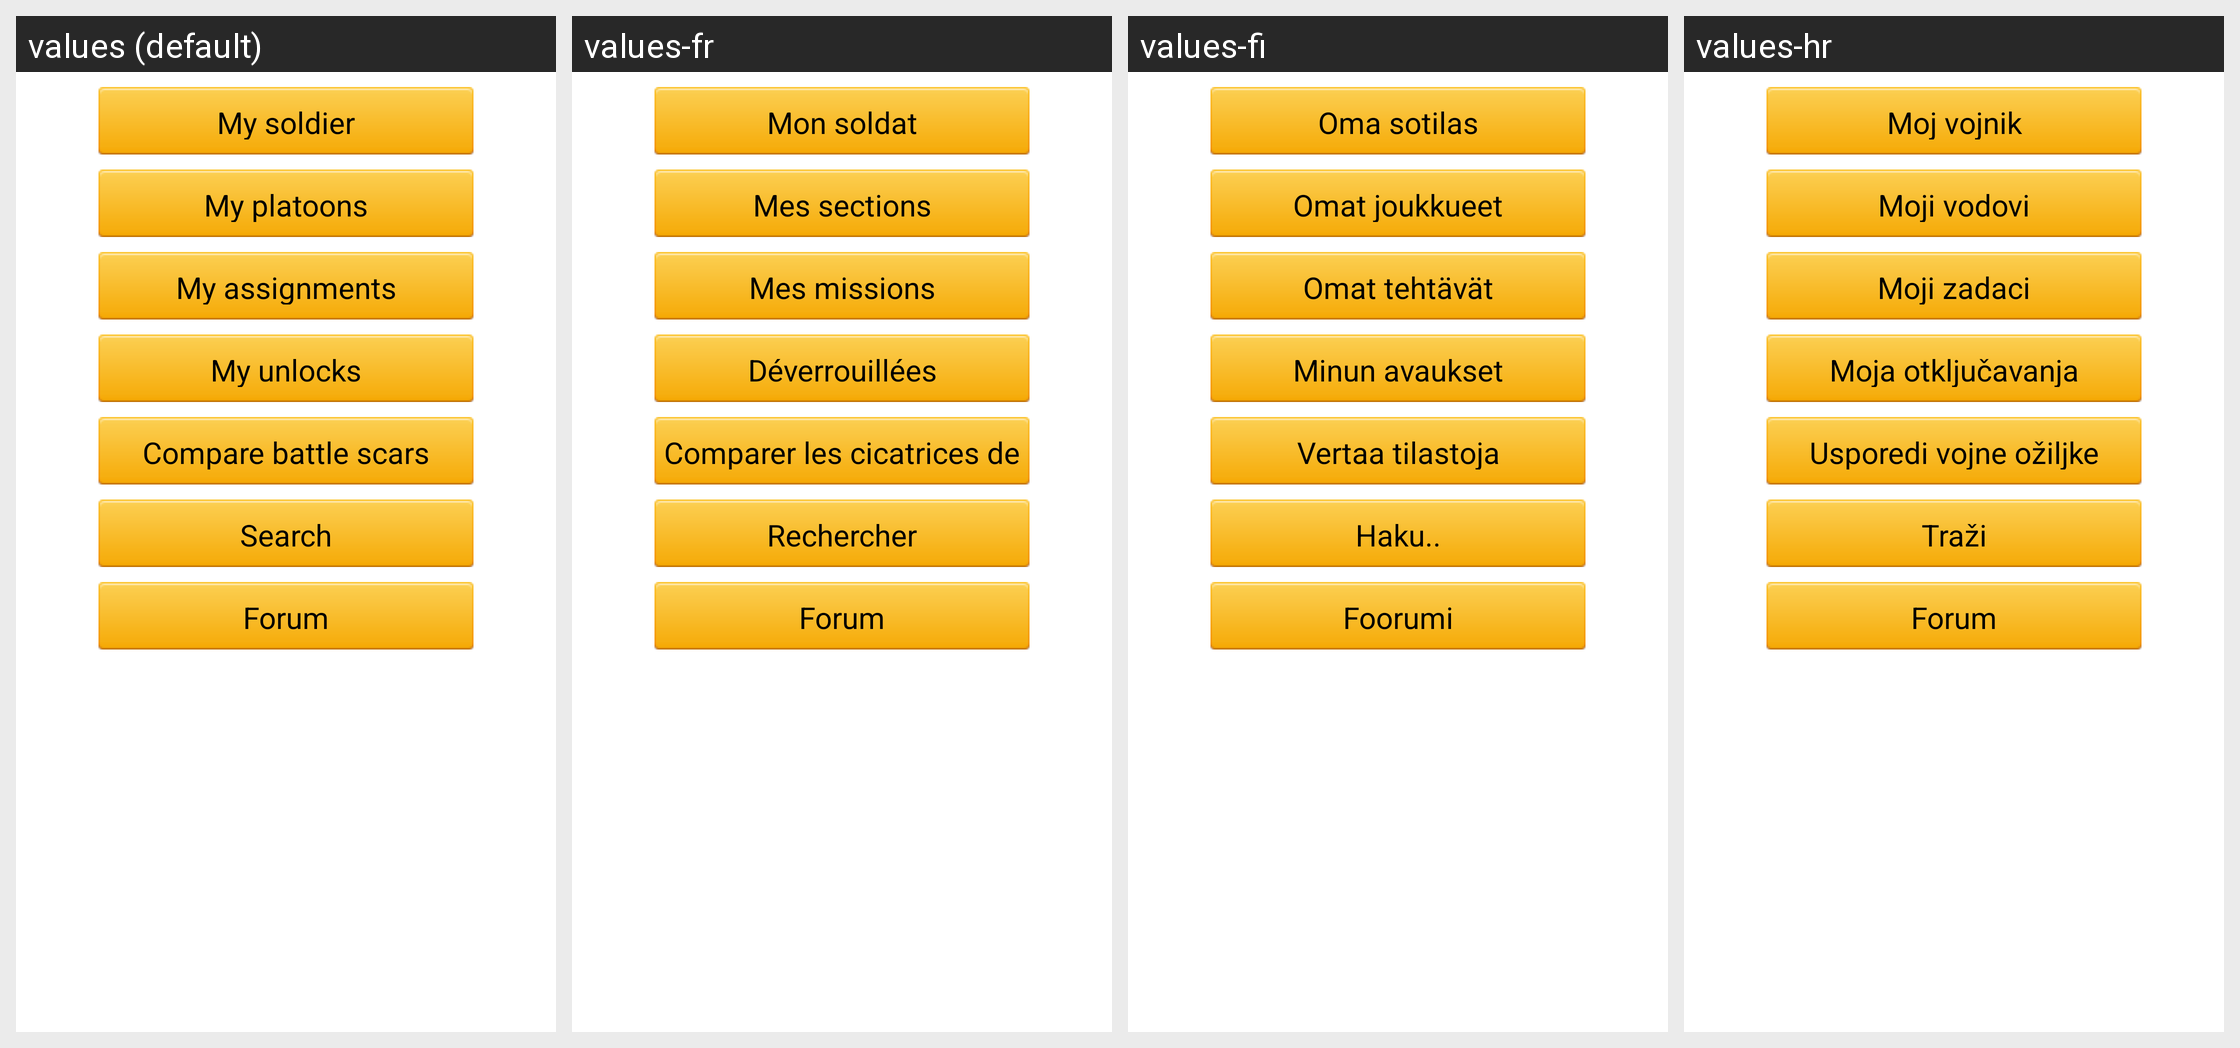

Strings drawn on this Android screen and how each of the app's shown locales translates them:
Android screen res/layout/tab_content_dashboard_menu.xml rendered under 4 locales, left to right: values (default), values-fr, values-fi, values-hr. Device: Nexus 5 (rendered at 1080×1920; each locale shown at half size, 540×960, under a caption strip naming it); theme android:Theme.Light.
Other locales in the repository, not shown: values-ar, values-cs, values-da, values-de, values-es, values-it, values-nl, values-pl, values-pt, values-ro, values-sr, values-sv.
Strings drawn on this screen, with the default value and each locale's value (text and hints the layout hard-codes, and strings that could not be matched under every locale, appear in the picture but are not listed):

label_own_soldier
  values: My soldier
  values-fr: Mon soldat
  values-fi: Oma sotilas
  values-hr: Moj vojnik

label_own_platoon
  values: My platoons
  values-fr: Mes sections
  values-fi: Omat joukkueet
  values-hr: Moji vodovi

label_assignments
  values: My assignments
  values-fr: Mes missions
  values-fi: Omat tehtävät
  values-hr: Moji zadaci

label_unlocks
  values: My unlocks
  values-fr: Déverrouillées
  values-fi: Minun avaukset
  values-hr: Moja otključavanja

label_compare_bs
  values: Compare battle scars
  values-fr: Comparer les cicatrices de bataille
  values-fi: Vertaa tilastoja
  values-hr: Usporedi vojne ožiljke

label_search
  values: Search
  values-fr: Rechercher
  values-fi: Haku..
  values-hr: Traži

label_forum
  values: Forum
  values-fr: Forum
  values-fi: Foorumi
  values-hr: Forum
